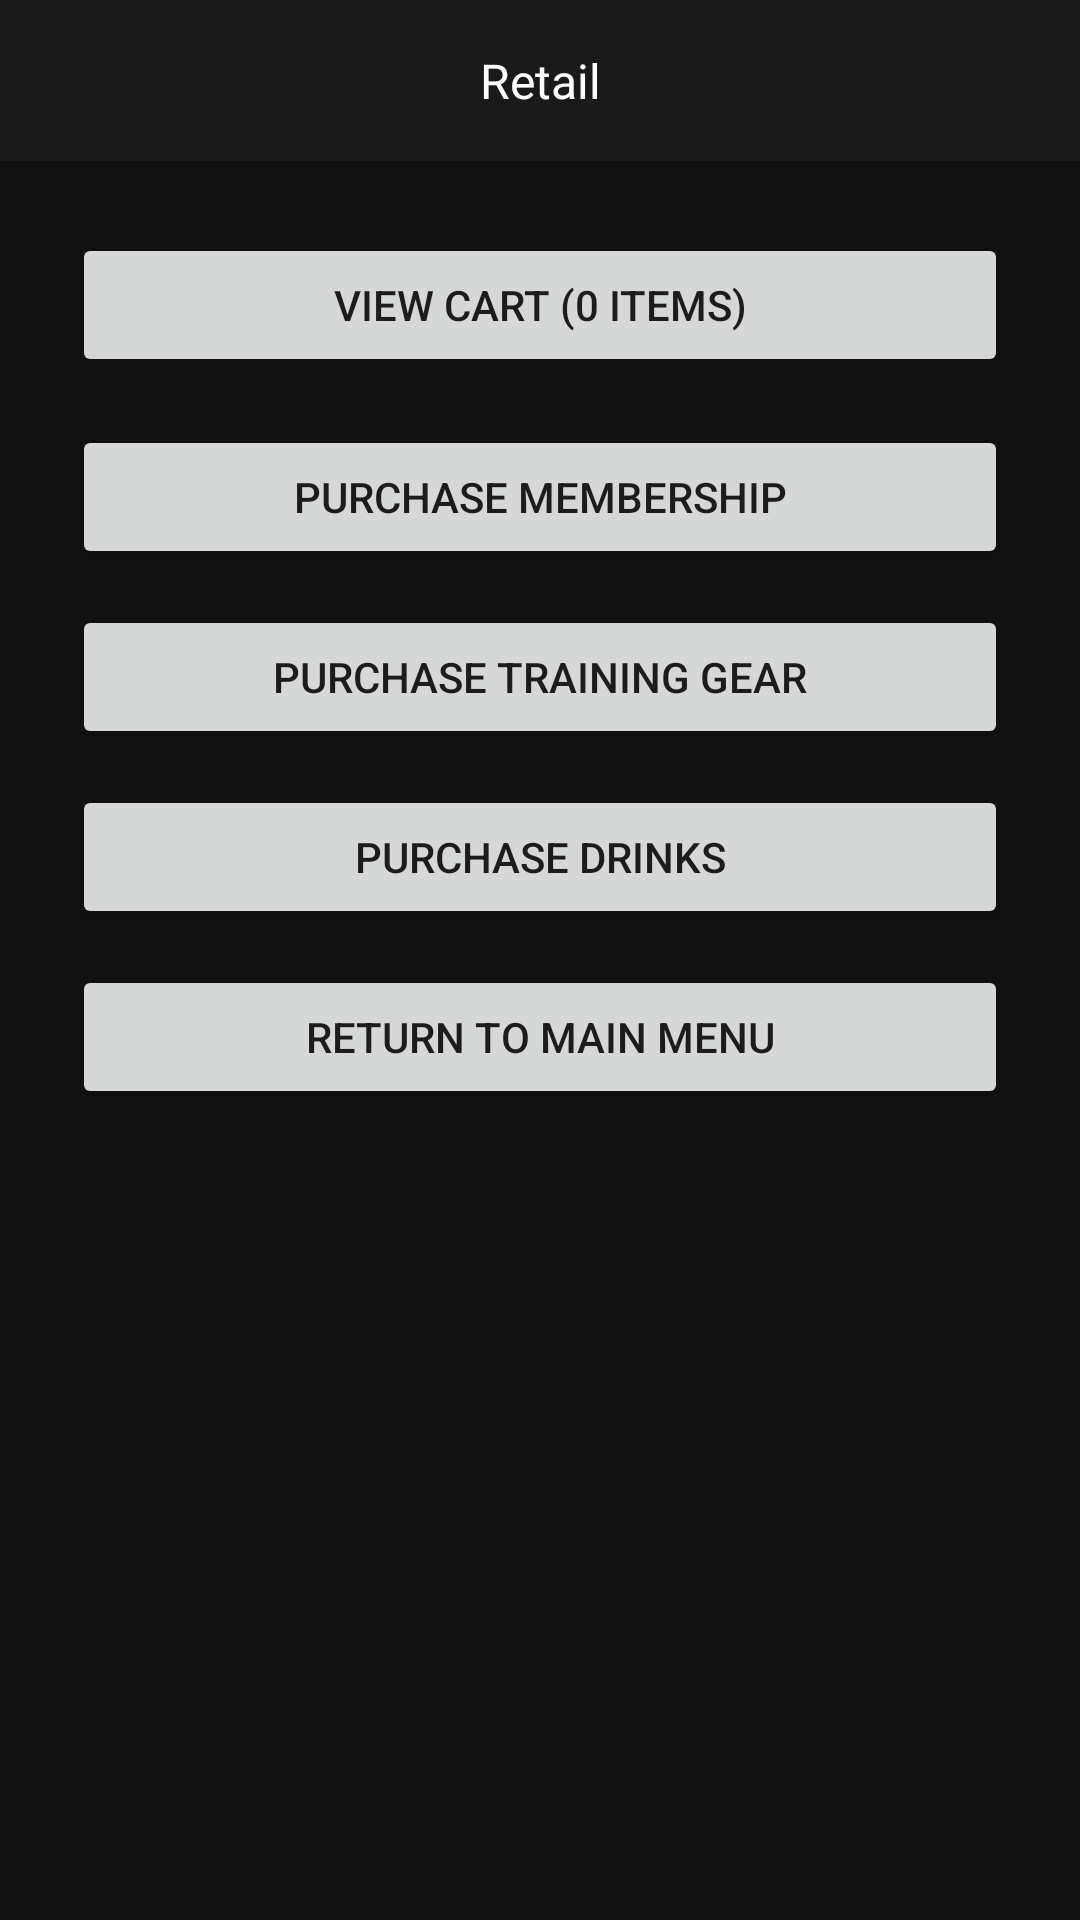

Android layout source for this screen:
<!-- AndroidManifest.xml: application theme Theme.ProjectTwoDundiVedantam -->
<!-- res/layout/activity_retail.xml -->
<?xml version="1.0" encoding="utf-8"?>

<LinearLayout xmlns:android="http://schemas.android.com/apk/res/android"
    android:layout_width="match_parent"
    android:layout_height="match_parent"
    android:orientation="vertical"
    android:background="#111111">

    <TextView
        android:layout_width="match_parent"
        android:layout_height="wrap_content"
        android:text="Retail"
        android:textColor="#FFFFFF"
        android:textSize="16sp"
        android:gravity="center"
        android:paddingTop="16dp"
        android:paddingBottom="16dp"
        android:background="#1A1A1A" />

    <LinearLayout
        android:layout_width="match_parent"
        android:layout_height="0dp"
        android:layout_weight="1"
        android:orientation="vertical"
        android:padding="24dp">

        <Button
            android:id="@+id/btnViewCart"
            android:layout_width="match_parent"
            android:layout_height="wrap_content"
            android:text="View Cart (0 items)"
            android:layout_marginBottom="16dp" />

        <Button
            android:id="@+id/btnPurchaseMembership"
            android:layout_width="match_parent"
            android:layout_height="wrap_content"
            android:text="Purchase Membership"
            android:layout_marginBottom="12dp" />

        <Button
            android:id="@+id/btnPurchaseGear"
            android:layout_width="match_parent"
            android:layout_height="wrap_content"
            android:text="Purchase Training Gear"
            android:layout_marginBottom="12dp" />

        <Button
            android:id="@+id/btnPurchaseDrinks"
            android:layout_width="match_parent"
            android:layout_height="wrap_content"
            android:text="Purchase Drinks"
            android:layout_marginBottom="12dp" />

        <Button
            android:id="@+id/btnReturnFromRetail"
            android:layout_width="match_parent"
            android:layout_height="wrap_content"
            android:text="Return to Main Menu" />

    </LinearLayout>
</LinearLayout>
<!-- resources referenced by this layout -->
<resources>
  <style name="Theme.ProjectTwoDundiVedantam" parent="android:Theme.Material.Light.NoActionBar" />
</resources>
